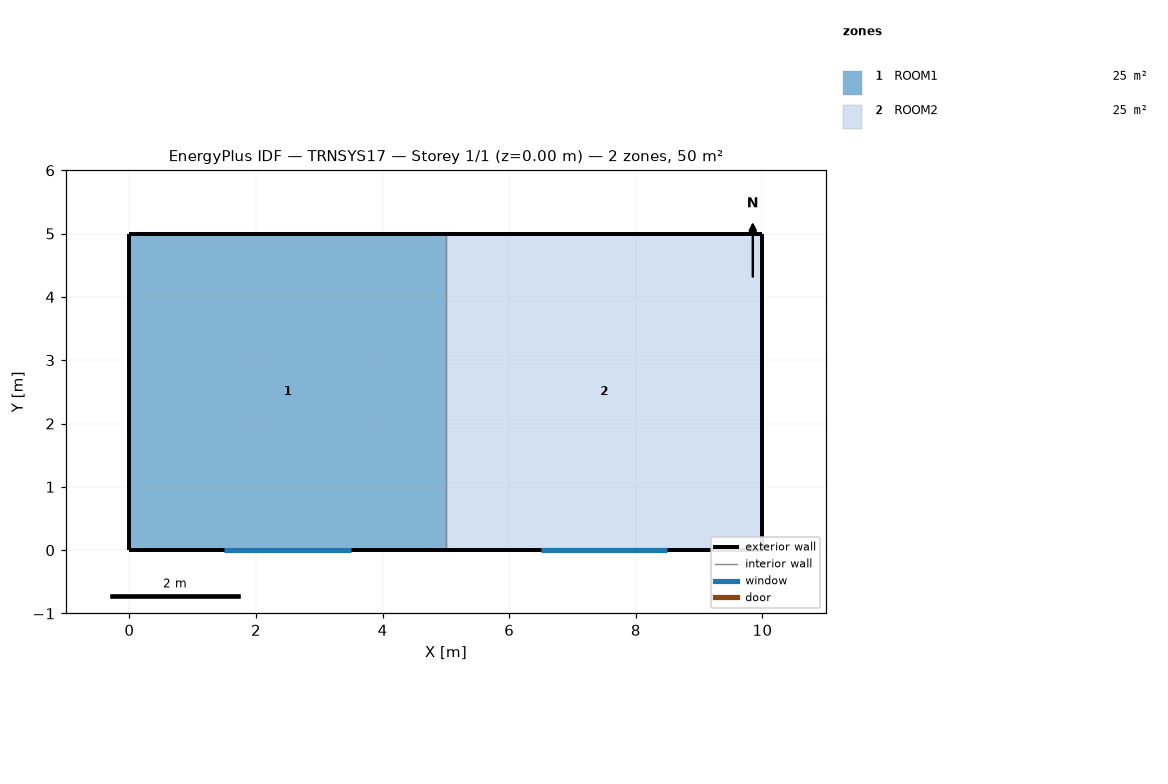
=== STOREY PLAN SPEC (per zone: floor XY polygon, exterior-wall plan segments, windows/doors) ===
zone 1: ROOM1  (25.0 m²)
  floor: (5.00, 5.00) (5.00, 0.00) (0.00, 0.00) (0.00, 5.00)
  exterior wall: (5.00, 5.00) – (0.00, 5.00)  [5.0 m]
  exterior wall: (0.00, 0.00) – (5.00, 0.00)  [5.0 m]
    window: (1.50, 0.00) – (3.50, 0.00)  [4.0 m²]
  exterior wall: (0.00, 5.00) – (0.00, 0.00)  [5.0 m]
  interior walls: 1
zone 2: ROOM2  (25.0 m²)
  floor: (10.00, 5.00) (10.00, 0.00) (5.00, 0.00) (5.00, 5.00)
  exterior wall: (10.00, 5.00) – (5.00, 5.00)  [5.0 m]
  exterior wall: (10.00, 0.00) – (10.00, 5.00)  [5.0 m]
  exterior wall: (5.00, 0.00) – (10.00, 0.00)  [5.0 m]
    window: (6.50, 0.00) – (8.50, 0.00)  [4.0 m²]
  interior walls: 1

=== DERIVED (storey summary) ===
Building: TRNSYS17
Storey: 1 of 1  (floor level z = 0.00 m)
Storey gross floor area: 50.0 m²
Zones on this storey: 2
  - ROOM1: floor 25.0 m²; exterior wall 15.0 m (52.5 m²); 1 window(s) 4.0 m²; WWR 7.6%
  - ROOM2: floor 25.0 m²; exterior wall 15.0 m (52.5 m²); 1 window(s) 4.0 m²; WWR 7.6%
Zone adjacency: (none detected)